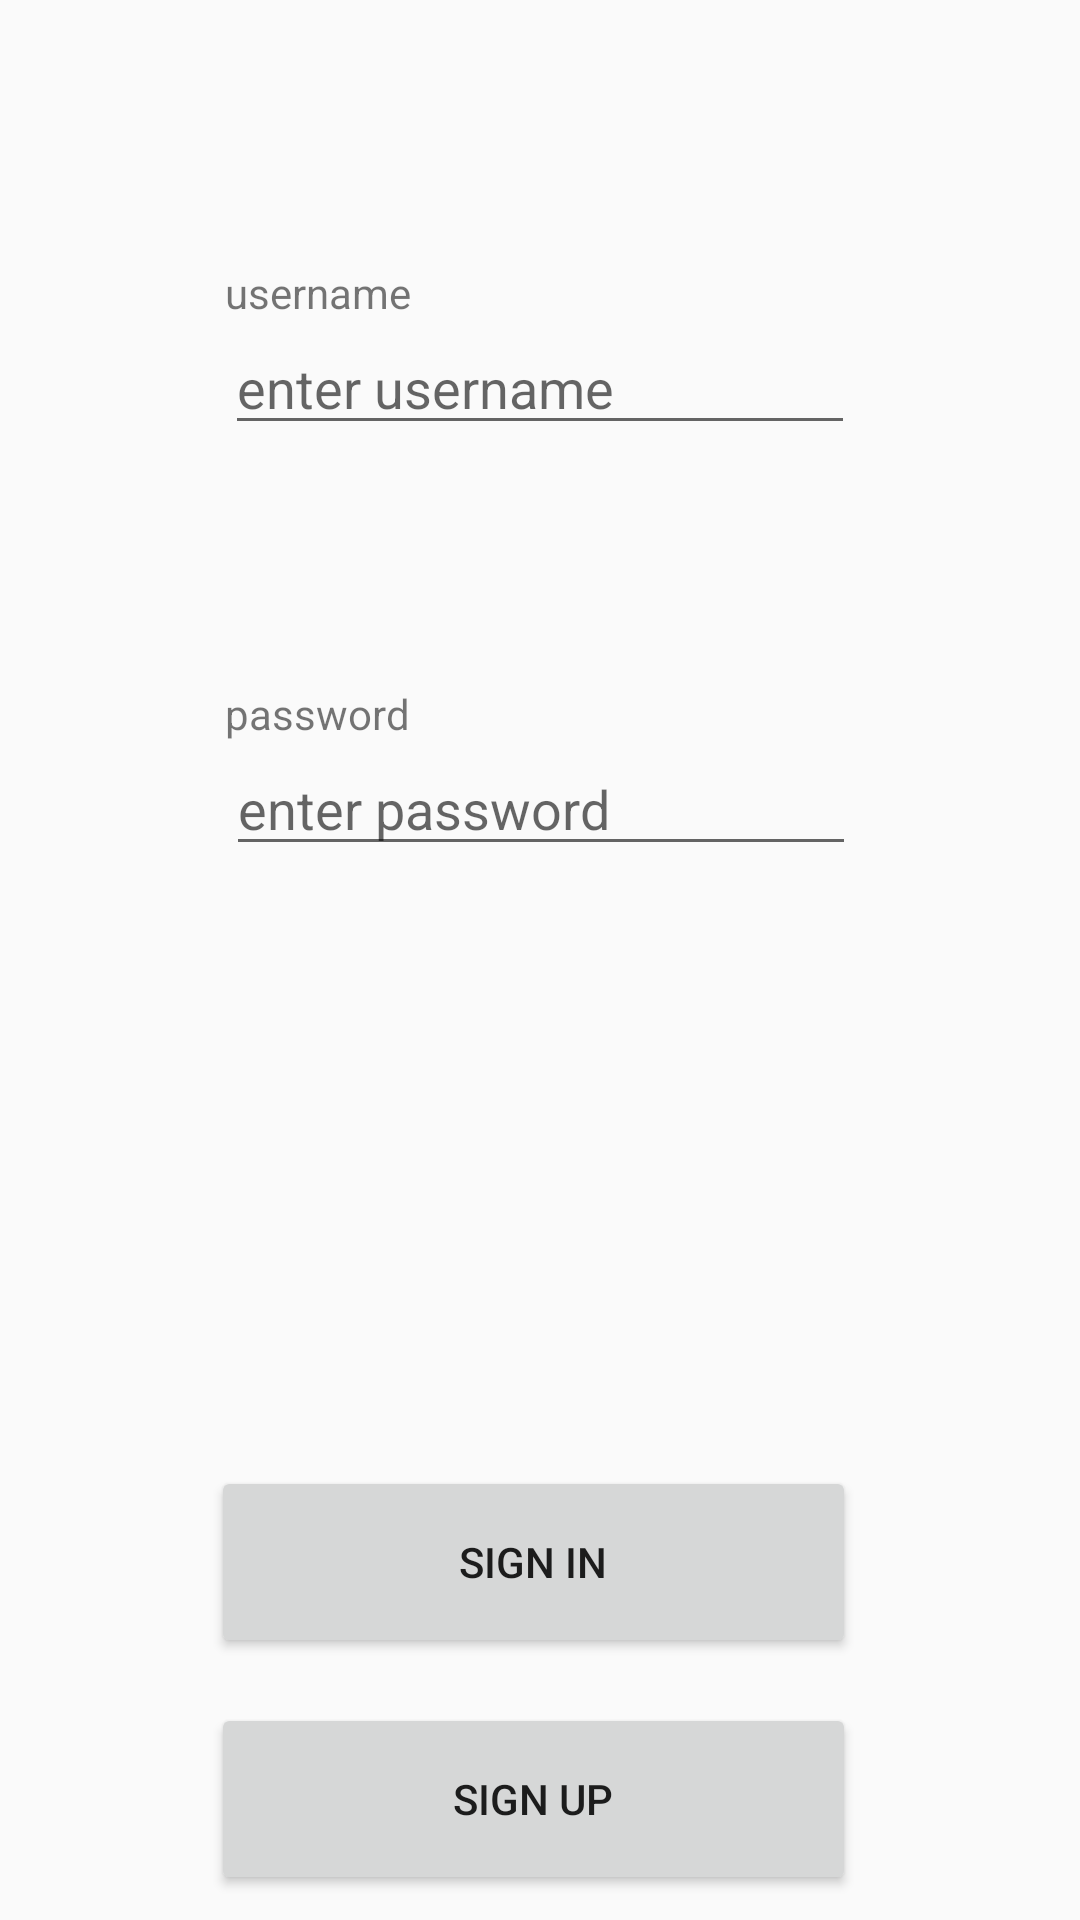

Write the Android layout XML for this screen, with the resource values it uses.
<!-- AndroidManifest.xml: application theme AppTheme.NoActionBar -->
<!-- res/layout/fragment_login.xml -->
<?xml version="1.0" encoding="utf-8"?>
<layout xmlns:android="http://schemas.android.com/apk/res/android"
    xmlns:app="http://schemas.android.com/apk/res-auto"
    xmlns:tools="http://schemas.android.com/tools"
    tools:context="com.bash.shoestore.screens.LoginFragment">

    <androidx.constraintlayout.widget.ConstraintLayout
        android:id="@+id/loginConstraint"
        android:layout_width="match_parent"
        android:layout_height="match_parent">

        <Button
            android:id="@+id/singIn"
            style="@style/ButtonsStyle"
            android:layout_marginTop="200dp"
            android:text="@string/signin"
            app:layout_constraintEnd_toEndOf="@+id/editTextNumberPassword"
            app:layout_constraintHorizontal_bias="1.0"
            app:layout_constraintStart_toStartOf="@+id/editTextNumberPassword"
            app:layout_constraintTop_toBottomOf="@+id/editTextNumberPassword" />

        <EditText
            android:id="@+id/editTextTextPersonName"
            android:layout_width="wrap_content"
            android:layout_height="wrap_content"
            android:ems="10"
            android:hint="@string/enter_username"
            android:inputType="textPersonName"
            app:layout_constraintEnd_toEndOf="parent"
            app:layout_constraintStart_toStartOf="parent"
            app:layout_constraintTop_toBottomOf="@+id/username" />

        <EditText
            android:id="@+id/editTextNumberPassword"
            android:layout_width="wrap_content"
            android:layout_height="wrap_content"
            android:ems="10"
            android:hint="@string/enter_password"
            android:inputType="numberPassword"
            app:layout_constraintEnd_toEndOf="parent"
            app:layout_constraintHorizontal_bias="0.502"
            app:layout_constraintStart_toStartOf="parent"
            app:layout_constraintTop_toBottomOf="@+id/password" />

        <TextView
            android:id="@+id/username"
            android:layout_width="wrap_content"
            android:layout_height="wrap_content"
            android:layout_marginTop="88dp"
            android:text="@string/username"
            app:layout_constraintEnd_toEndOf="@+id/editTextTextPersonName"
            app:layout_constraintHorizontal_bias="0.0"
            app:layout_constraintStart_toStartOf="@+id/editTextTextPersonName"
            app:layout_constraintTop_toTopOf="parent" />

        <TextView
            android:id="@+id/password"
            android:layout_width="wrap_content"
            android:layout_height="wrap_content"
            android:layout_marginTop="80dp"
            android:text="@string/password"
            app:layout_constraintEnd_toEndOf="@+id/editTextTextPersonName"
            app:layout_constraintHorizontal_bias="0.0"
            app:layout_constraintStart_toStartOf="@+id/editTextTextPersonName"
            app:layout_constraintTop_toBottomOf="@+id/editTextTextPersonName" />

        <Button
            android:id="@+id/singUp"
            style="@style/ButtonsStyle"
            android:layout_marginTop="15dp"
            android:text="@string/signup"
            app:layout_constraintEnd_toEndOf="@+id/singIn"
            app:layout_constraintHorizontal_bias="1.0"
            app:layout_constraintStart_toStartOf="@+id/singIn"
            app:layout_constraintTop_toBottomOf="@+id/singIn" />

    </androidx.constraintlayout.widget.ConstraintLayout>
</layout>
<!-- resources referenced by this layout -->
<resources>
  <string name="enter_password">enter password</string>
  <string name="enter_username">enter username</string>
  <string name="password">password</string>
  <string name="signin">Sign in</string>
  <string name="signup">sign up</string>
  <string name="username">username</string>
  <style name="ButtonsStyle">
          <item name="android:layout_width">215dp</item>
          <item name="android:layout_height">64dp</item>
          <item name="android:color">@color/purple_500</item>
      </style>
  <style name="AppTheme.NoActionBar">
          <item name="windowActionBar">false</item>
          <item name="windowNoTitle">true</item>
      </style>
  <color name="purple_500">#FF6200EE</color>
</resources>
